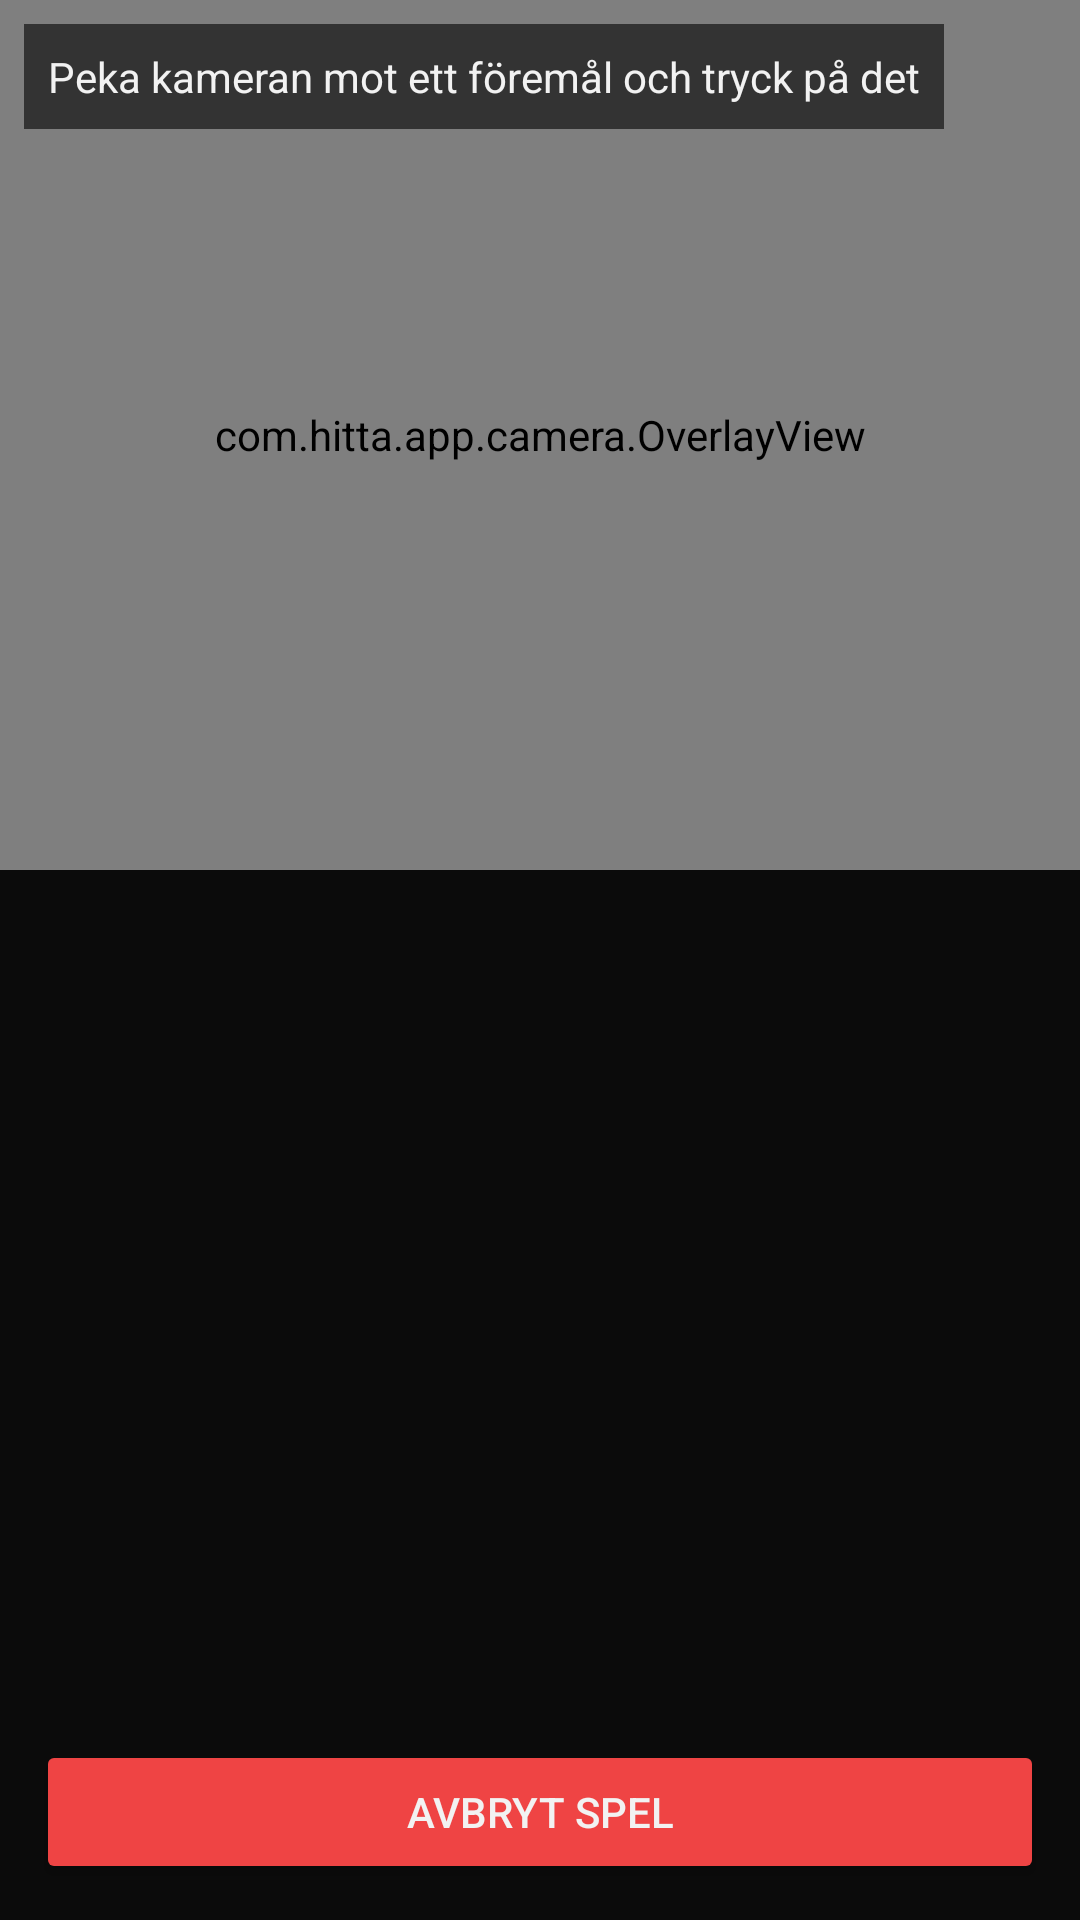

Here is an Android app screen rendered from its layout file. Give the layout XML and the strings, colors and styles it references.
<!-- AndroidManifest.xml: application theme Theme.Hitta -->
<!-- res/layout/fragment_detect.xml -->
<?xml version="1.0" encoding="utf-8"?>
<androidx.constraintlayout.widget.ConstraintLayout
    xmlns:android="http://schemas.android.com/apk/res/android"
    xmlns:app="http://schemas.android.com/apk/res-auto"
    android:layout_width="match_parent"
    android:layout_height="match_parent"
    android:background="@color/background">

    
    <androidx.camera.view.PreviewView
        android:id="@+id/previewViewDetect"
        android:layout_width="0dp"
        android:layout_height="0dp"
        app:layout_constraintTop_toTopOf="parent"
        app:layout_constraintStart_toStartOf="parent"
        app:layout_constraintEnd_toEndOf="parent"
        app:layout_constraintBottom_toTopOf="@id/scrollDetectObjects"
        app:layout_constraintVertical_weight="1" />

    
    <com.hitta.app.camera.OverlayView
        android:id="@+id/overlayDetect"
        android:layout_width="0dp"
        android:layout_height="0dp"
        app:layout_constraintTop_toTopOf="@id/previewViewDetect"
        app:layout_constraintStart_toStartOf="@id/previewViewDetect"
        app:layout_constraintEnd_toEndOf="@id/previewViewDetect"
        app:layout_constraintBottom_toBottomOf="@id/previewViewDetect" />

    
    <TextView
        android:layout_width="wrap_content"
        android:layout_height="wrap_content"
        android:text="@string/detect_instructions"
        android:textColor="@color/foreground"
        android:textSize="14sp"
        android:background="#99000000"
        android:padding="8dp"
        app:layout_constraintTop_toTopOf="@id/previewViewDetect"
        app:layout_constraintStart_toStartOf="@id/previewViewDetect"
        android:layout_marginTop="8dp"
        android:layout_marginStart="8dp" />

    
    <ScrollView
        android:id="@+id/scrollDetectObjects"
        android:layout_width="0dp"
        android:layout_height="0dp"
        android:background="@color/background"
        app:layout_constraintTop_toBottomOf="@id/previewViewDetect"
        app:layout_constraintStart_toStartOf="parent"
        app:layout_constraintEnd_toEndOf="parent"
        app:layout_constraintBottom_toTopOf="@id/btnCancelDetect"
        app:layout_constraintVertical_weight="1">

        <LinearLayout
            android:id="@+id/detectedObjectsContainer"
            android:layout_width="match_parent"
            android:layout_height="wrap_content"
            android:orientation="vertical"
            android:padding="12dp" />

    </ScrollView>

    <Button
        android:id="@+id/btnCancelDetect"
        android:layout_width="0dp"
        android:layout_height="wrap_content"
        android:text="@string/btn_cancel"
        android:backgroundTint="@color/danger"
        android:textColor="@color/foreground"
        android:layout_margin="12dp"
        app:layout_constraintBottom_toBottomOf="parent"
        app:layout_constraintStart_toStartOf="parent"
        app:layout_constraintEnd_toEndOf="parent" />

</androidx.constraintlayout.widget.ConstraintLayout>
<!-- resources referenced by this layout -->
<resources>
  <color name="background">#0b0b0b</color>
  <color name="danger">#ef4444</color>
  <color name="foreground">#f2f2f2</color>
  <string name="btn_cancel">Avbryt spel</string>
  <string name="detect_instructions">Peka kameran mot ett föremål och tryck på det</string>
  <style name="Theme.Hitta" parent="Theme.MaterialComponents.DayNight.NoActionBar">
          
          <item name="colorPrimary">@color/accent</item>
          <item name="colorPrimaryVariant">@color/accent</item>
          <item name="colorOnPrimary">@color/background</item>
  
          
          <item name="colorSecondary">@color/accent</item>
          <item name="colorSecondaryVariant">@color/accent</item>
          <item name="colorOnSecondary">@color/background</item>
  
          
          <item name="android:colorBackground">@color/background</item>
          <item name="colorSurface">@color/surface</item>
          <item name="colorOnBackground">@color/foreground</item>
          <item name="colorOnSurface">@color/foreground</item>
  
          
          <item name="colorError">@color/danger</item>
          <item name="colorOnError">@color/foreground</item>
  
          
          <item name="android:statusBarColor">@color/background</item>
          <item name="android:navigationBarColor">@color/background</item>
          <item name="android:windowLightStatusBar">false</item>
  
          
          <item name="colorControlNormal">@color/foreground</item>
          <item name="colorControlActivated">@color/accent</item>
          <item name="colorControlHighlight">@color/accent</item>
      </style>
  <color name="accent">#36d399</color>
  <color name="surface">#1e1e1e</color>
</resources>
